Run: headless pygame with SDL's dummy video driver; simulated clock (each Clock.tick advances the game by its frame time, no real sleeping); random seed 0; keys injected as events and as key.get_pressed() state; no mouse input.
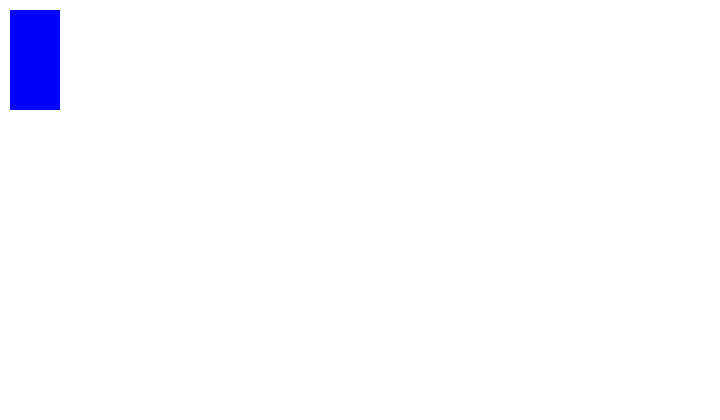
Frame 1 of 4 · flips 1–60 · no input
Frame 2 of 4 · flips 61–180 · tapped SPACE, RETURN · held RIGHT (→), D · screen unchanged from frame 1, image omitted
Frame 3 of 4 · flips 181–300 · held DOWN (↓), S · screen unchanged from frame 2, image omitted
Frame 4 of 4 · flips 301–420 · held LEFT (←), A, UP (↑), W · screen unchanged from frame 3, image omitted

The pygame program that drew these frames:

import pygame

pygame.init()

WIDTH, HEIGHT = 720, 420
WHITE = (255, 255, 255)
BLACK = (0, 0, 0)
FPS = 60

screen = pygame.display.set_mode((WIDTH, HEIGHT))
pygame.display.set_caption("First Pygame")


class Player:
    def __init__(self, x, y, width, height, color):
        self.x = x
        self.y = y
        self.width = width
        self.height = height
        self.color = color
        self.vel = 10

    def draw(self, window):
        pygame.draw.rect(window, self.color, (self.x, self.y, self.width, self.height))


def draw_screen():
    screen.fill(WHITE)
    player.draw(screen)
    pygame.display.update()


player = Player(10, 10, 50, 100, "blue")


def main():
    clock = pygame.time.Clock()
    run = True
    while run:
        clock.tick(FPS)
        for event in pygame.event.get():
            if event.type == pygame.QUIT:
                run = False

        # start here

        draw_screen()

    pygame.quit()


if __name__ == "__main__":
    main()
